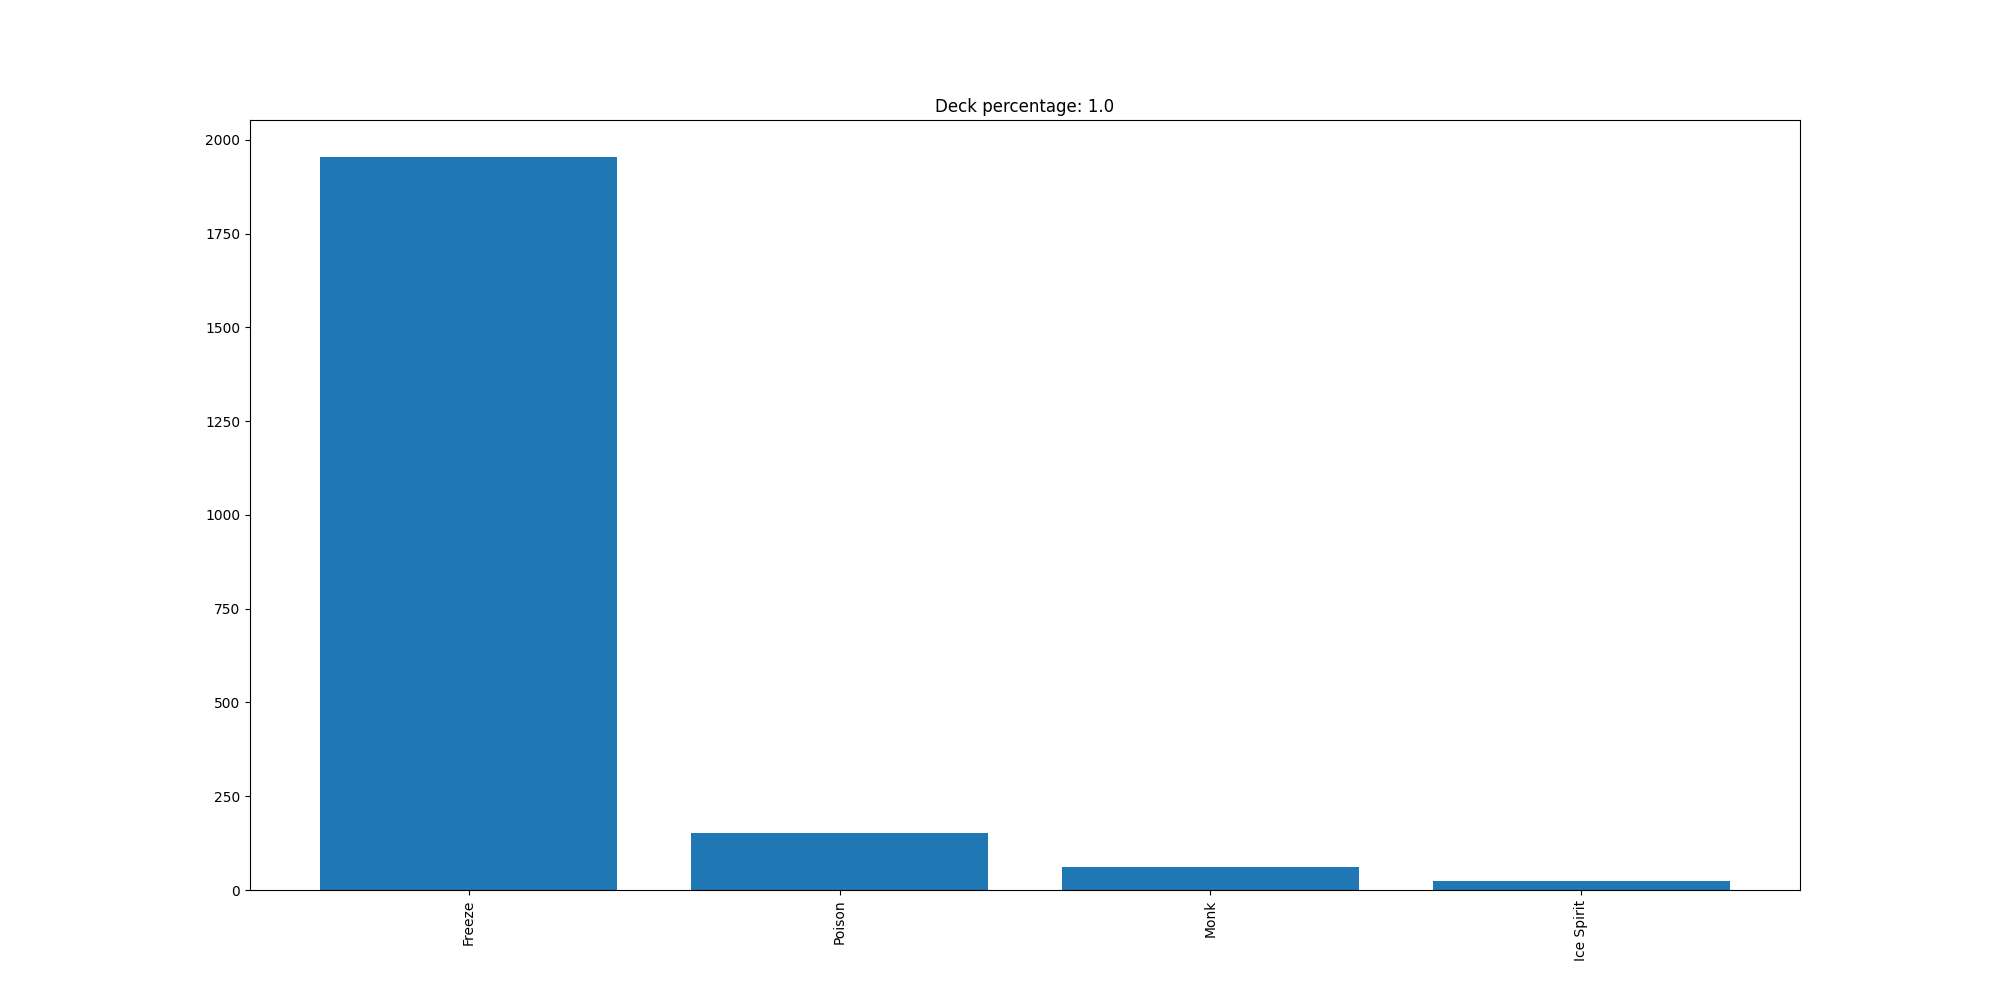

Values plotted in this chart, from the file beside it:
Freeze, 1955
Poison, 152
Monk, 60
Ice Spirit, 25
